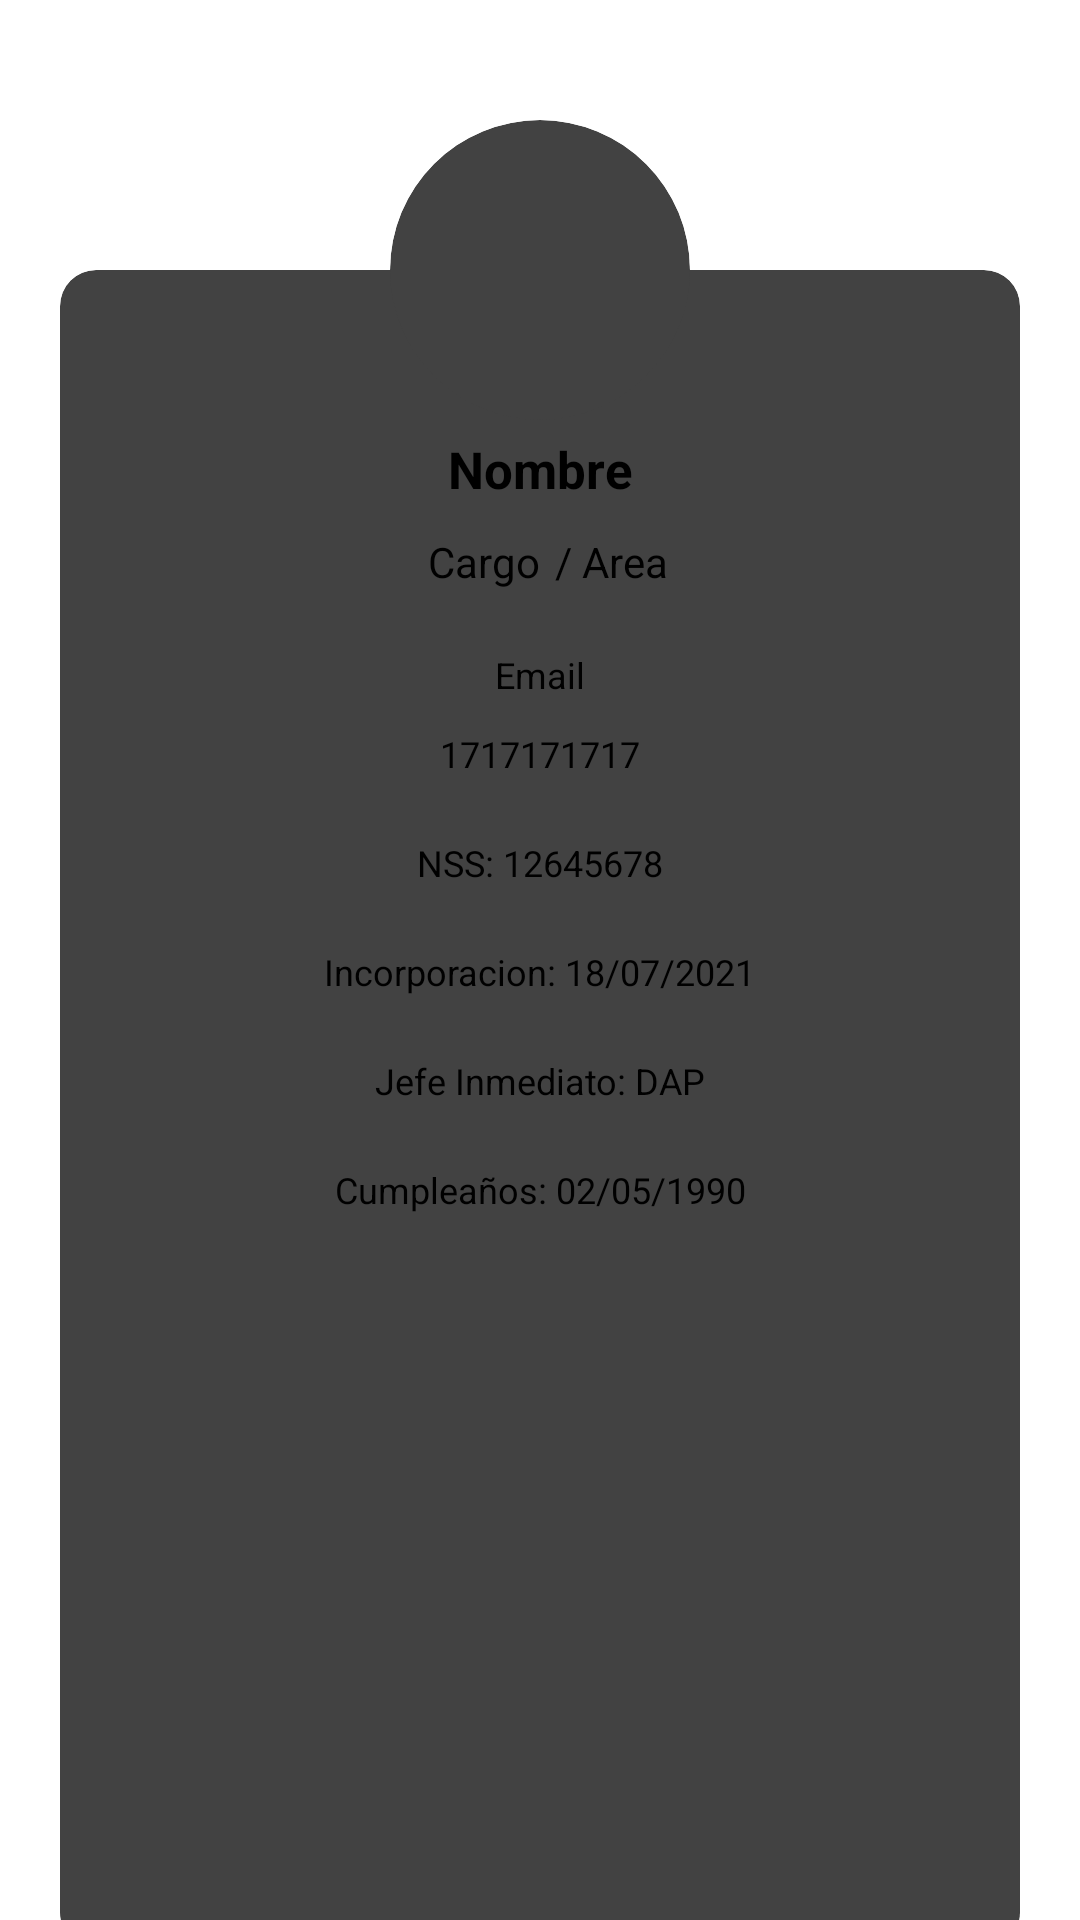

This screen was rendered from an Android layout file. Write that file and the resources it references.
<!-- AndroidManifest.xml: application theme Theme.MyApplication -->
<!-- res/layout/fragment_profile.xml -->
<?xml version="1.0" encoding="utf-8"?>
<androidx.constraintlayout.widget.ConstraintLayout xmlns:android="http://schemas.android.com/apk/res/android"
    xmlns:app="http://schemas.android.com/apk/res-auto"
    android:layout_width="match_parent"
    android:layout_height="match_parent"
    xmlns:tools="http://schemas.android.com/tools"
    tools:context=".ui.perfil.view.ProfileFragment">

    <Spinner
        android:id="@+id/spinnerExample"
        android:layout_width="wrap_content"
        android:layout_height="wrap_content"
        android:layout_marginTop="10dp"
        app:layout_constraintEnd_toEndOf="parent"
        app:layout_constraintTop_toTopOf="parent" />

    <androidx.cardview.widget.CardView
        android:id="@+id/cardView7"
        android:layout_width="0dp"
        android:layout_height="0dp"
        android:layout_marginStart="20dp"
        android:layout_marginTop="90dp"
        android:layout_marginEnd="20dp"
        android:layout_marginBottom="-10dp"
        android:elevation="0dp"
        app:cardCornerRadius="12dp"
        app:cardElevation="8dp"
        app:layout_constraintBottom_toBottomOf="parent"
        app:layout_constraintEnd_toEndOf="parent"
        app:layout_constraintStart_toStartOf="parent"
        app:layout_constraintTop_toTopOf="parent" />

    <TextView
        android:id="@+id/textName"
        android:layout_width="wrap_content"
        android:layout_height="wrap_content"
        android:layout_marginTop="5dp"
        android:elevation="10dp"
        android:text="Nombre"
        android:textStyle="bold"
        android:textSize="17dp"
        app:layout_constraintEnd_toEndOf="parent"
        app:layout_constraintStart_toStartOf="parent"
        app:layout_constraintTop_toBottomOf="@+id/cardView6" />

    <androidx.cardview.widget.CardView
        android:id="@+id/cardView6"
        android:layout_width="100dp"
        android:layout_height="100dp"
        android:layout_marginTop="40dp"
        app:cardCornerRadius="50dp"
        app:cardElevation="12dp"
        app:layout_constraintEnd_toEndOf="parent"
        app:layout_constraintStart_toStartOf="parent"
        app:layout_constraintTop_toTopOf="parent">

        <androidx.constraintlayout.widget.ConstraintLayout
            android:layout_width="match_parent"
            android:layout_height="match_parent">

            <ImageView
                android:id="@+id/profilePic"
                android:layout_width="match_parent"
                android:layout_height="match_parent" />
        </androidx.constraintlayout.widget.ConstraintLayout>
    </androidx.cardview.widget.CardView>


    <TextView
        android:id="@+id/textViewCharge"
        android:layout_width="wrap_content"
        android:layout_height="wrap_content"
        android:layout_marginTop="10dp"
        android:elevation="10dp"
        android:text="Cargo"
        android:textSize="14dp"
        app:layout_constraintEnd_toStartOf="@+id/guidelineVertical"
        app:layout_constraintTop_toBottomOf="@+id/textName" />

    <TextView
        android:id="@+id/area"
        android:layout_width="wrap_content"
        android:layout_height="wrap_content"
        android:layout_marginStart="5dp"
        android:elevation="10dp"
        android:text="/ Area"
        android:textSize="14dp"
        app:layout_constraintBottom_toBottomOf="@+id/textViewCharge"
        app:layout_constraintStart_toEndOf="@+id/textViewCharge"
        app:layout_constraintTop_toTopOf="@+id/textViewCharge" />
    <androidx.constraintlayout.widget.Guideline
        android:id="@+id/guidelineVertical"
        android:layout_width="wrap_content"
        android:layout_height="wrap_content"
        android:orientation="vertical"
        app:layout_constraintGuide_percent="0.5" />

    <TextView
        android:id="@+id/textView8"
        android:layout_width="wrap_content"
        android:layout_height="wrap_content"
        android:layout_marginTop="10dp"
        android:elevation="10dp"
        android:text="1717171717"
        android:textSize="12dp"
        app:layout_constraintEnd_toEndOf="@+id/cardView7"
        app:layout_constraintStart_toStartOf="@+id/cardView7"
        app:layout_constraintTop_toBottomOf="@+id/textViewEmail" />

    <TextView
        android:id="@+id/textViewEmail"
        android:layout_width="wrap_content"
        android:layout_height="wrap_content"
        android:layout_marginTop="20dp"
        android:elevation="10dp"
        android:text="Email"
        android:textSize="12dp"
        app:layout_constraintEnd_toEndOf="@+id/cardView7"
        app:layout_constraintStart_toStartOf="@+id/cardView7"
        app:layout_constraintTop_toBottomOf="@+id/textViewCharge" />

    <TextView
        android:id="@+id/textView5"
        android:layout_width="wrap_content"
        android:layout_height="wrap_content"
        android:layout_marginTop="20dp"
        android:elevation="10dp"
        android:text="NSS: 12645678"
        android:textSize="12dp"
        app:layout_constraintEnd_toEndOf="parent"
        app:layout_constraintStart_toStartOf="parent"
        app:layout_constraintTop_toBottomOf="@+id/textView8" />

    <TextView
        android:id="@+id/textView6"
        android:layout_width="wrap_content"
        android:layout_height="wrap_content"
        android:layout_marginTop="20dp"
        android:elevation="10dp"
        android:text="Incorporacion: 18/07/2021"
        android:textSize="12dp"
        app:layout_constraintEnd_toEndOf="parent"
        app:layout_constraintStart_toStartOf="parent"
        app:layout_constraintTop_toBottomOf="@+id/textView5" />

    <TextView
        android:id="@+id/textView7"
        android:layout_width="wrap_content"
        android:layout_height="wrap_content"
        android:layout_marginTop="20dp"
        android:elevation="10dp"
        android:text="Jefe Inmediato: DAP"
        android:textSize="12dp"
        app:layout_constraintEnd_toEndOf="parent"
        app:layout_constraintStart_toStartOf="parent"
        app:layout_constraintTop_toBottomOf="@+id/textView6" />

    <TextView
        android:layout_width="wrap_content"
        android:layout_height="wrap_content"
        android:layout_marginTop="20dp"
        android:elevation="10dp"
        android:text="Cumpleaños: 02/05/1990"
        android:textSize="12dp"
        app:layout_constraintEnd_toEndOf="parent"
        app:layout_constraintStart_toStartOf="parent"
        app:layout_constraintTop_toBottomOf="@+id/textView7" />

</androidx.constraintlayout.widget.ConstraintLayout>
<!-- resources referenced by this layout -->
<resources>

</resources>
